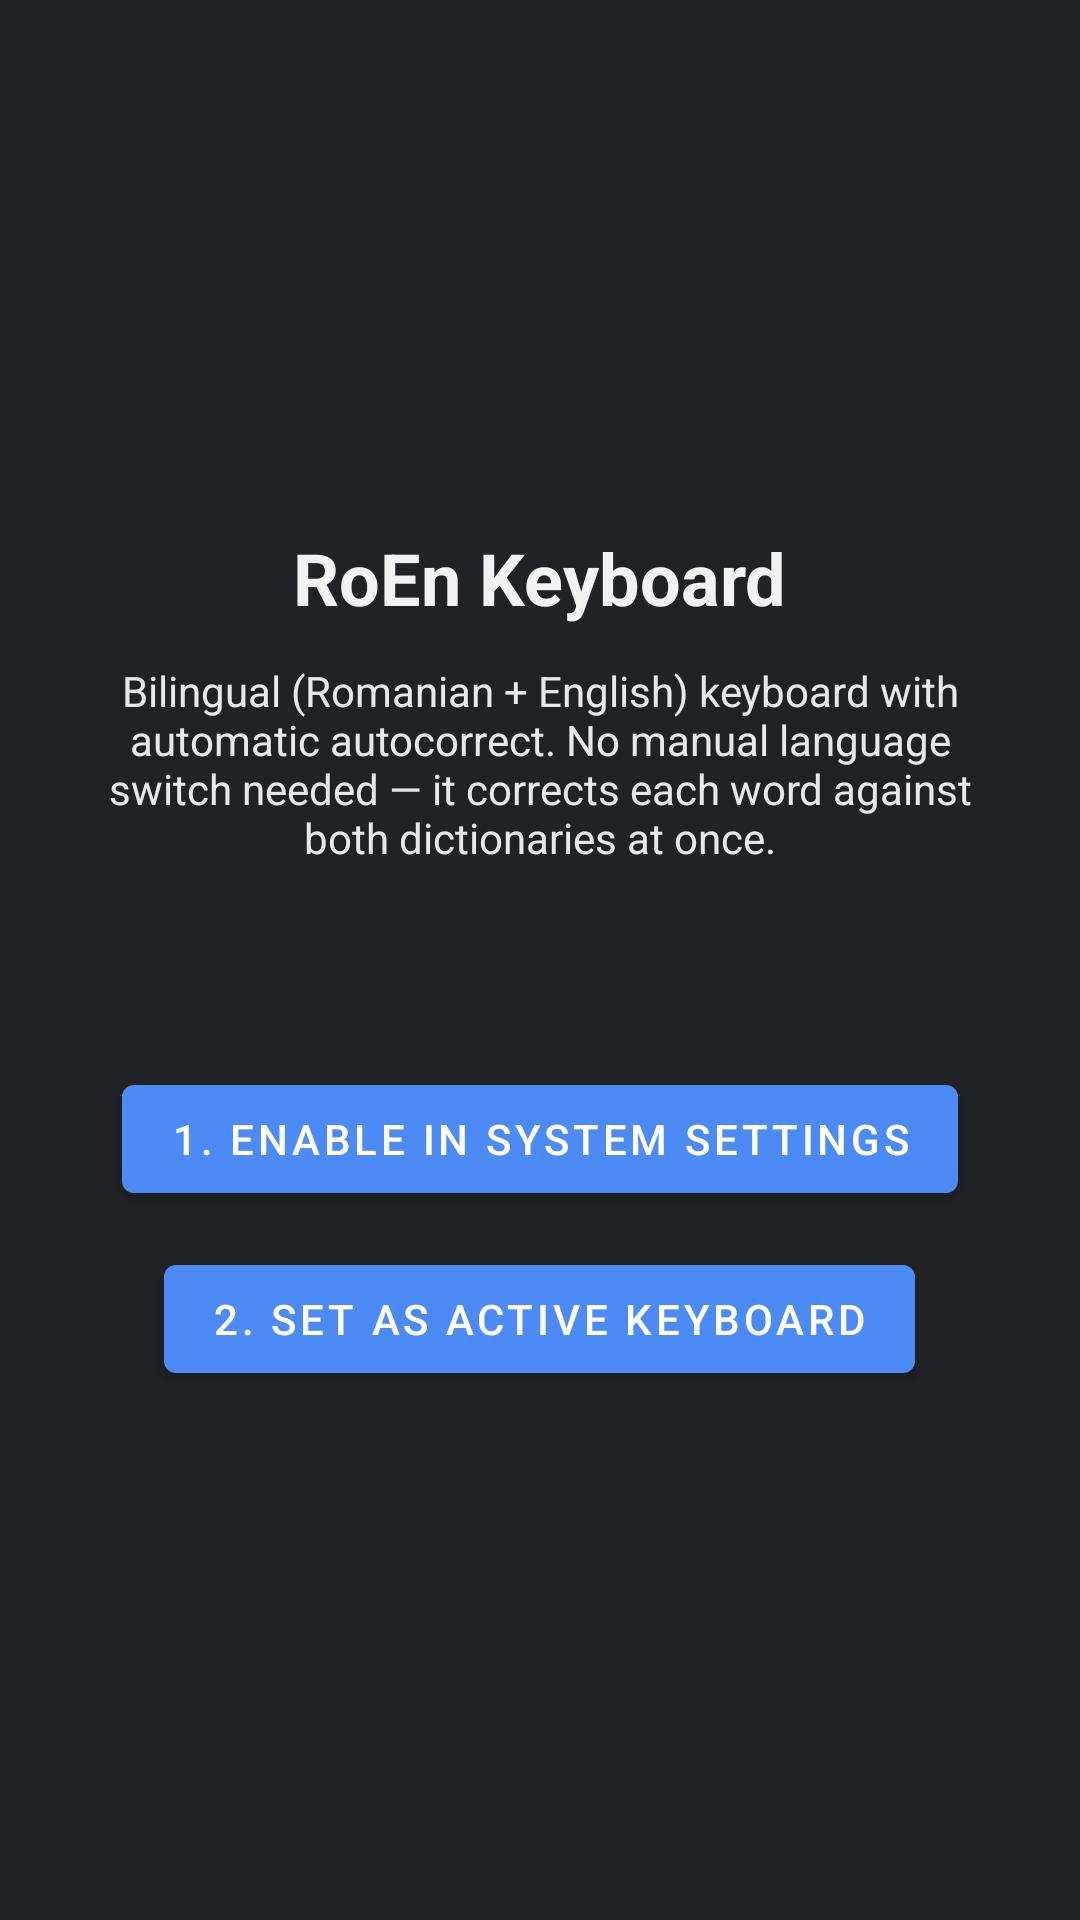

This screen was rendered from an Android layout file. Write that file and the resources it references.
<!-- AndroidManifest.xml: activity theme Theme.RoEnKeyboard -->
<!-- res/layout/activity_main.xml -->
<?xml version="1.0" encoding="utf-8"?>
<LinearLayout xmlns:android="http://schemas.android.com/apk/res/android"
    xmlns:app="http://schemas.android.com/apk/res-auto"
    android:layout_width="match_parent"
    android:layout_height="match_parent"
    android:orientation="vertical"
    android:gravity="center"
    android:padding="32dp"
    android:background="@color/keyboard_bg">

    <TextView
        android:id="@+id/title"
        android:layout_width="wrap_content"
        android:layout_height="wrap_content"
        android:text="@string/main_title"
        android:textColor="@color/key_text"
        android:textSize="24sp"
        android:textStyle="bold" />

    <TextView
        android:layout_width="wrap_content"
        android:layout_height="wrap_content"
        android:layout_marginTop="12dp"
        android:layout_marginBottom="24dp"
        android:gravity="center"
        android:text="@string/main_desc"
        android:textColor="@color/candidate_text" />

    <TextView
        android:id="@+id/status"
        android:layout_width="wrap_content"
        android:layout_height="wrap_content"
        android:layout_marginBottom="24dp"
        android:textColor="@color/candidate_text_best"
        android:textStyle="bold" />

    <com.google.android.material.button.MaterialButton
        android:id="@+id/btnEnable"
        android:layout_width="wrap_content"
        android:layout_height="wrap_content"
        android:layout_marginBottom="12dp"
        android:text="@string/enable_button" />

    <com.google.android.material.button.MaterialButton
        android:id="@+id/btnChoose"
        android:layout_width="wrap_content"
        android:layout_height="wrap_content"
        android:text="@string/choose_button" />

</LinearLayout>
<!-- resources referenced by this layout -->
<resources>
  <color name="candidate_text">#E8E8E8</color>
  <color name="candidate_text_best">#7EC8E3</color>
  <color name="key_text">#F2F2F2</color>
  <color name="keyboard_bg">#202225</color>
  <string name="choose_button">2. Set as active keyboard</string>
  <string name="enable_button">1. Enable in system settings</string>
  <string name="main_desc">Bilingual (Romanian + English) keyboard with automatic autocorrect. No manual language switch needed — it corrects each word against both dictionaries at once.</string>
  <string name="main_title">RoEn Keyboard</string>
  <style name="Theme.RoEnKeyboard" parent="Theme.MaterialComponents.DayNight.NoActionBar">
          <item name="colorPrimary">@color/accent</item>
          <item name="android:windowBackground">@color/keyboard_bg</item>
      </style>
  <color name="accent">#4C8BF5</color>
</resources>
